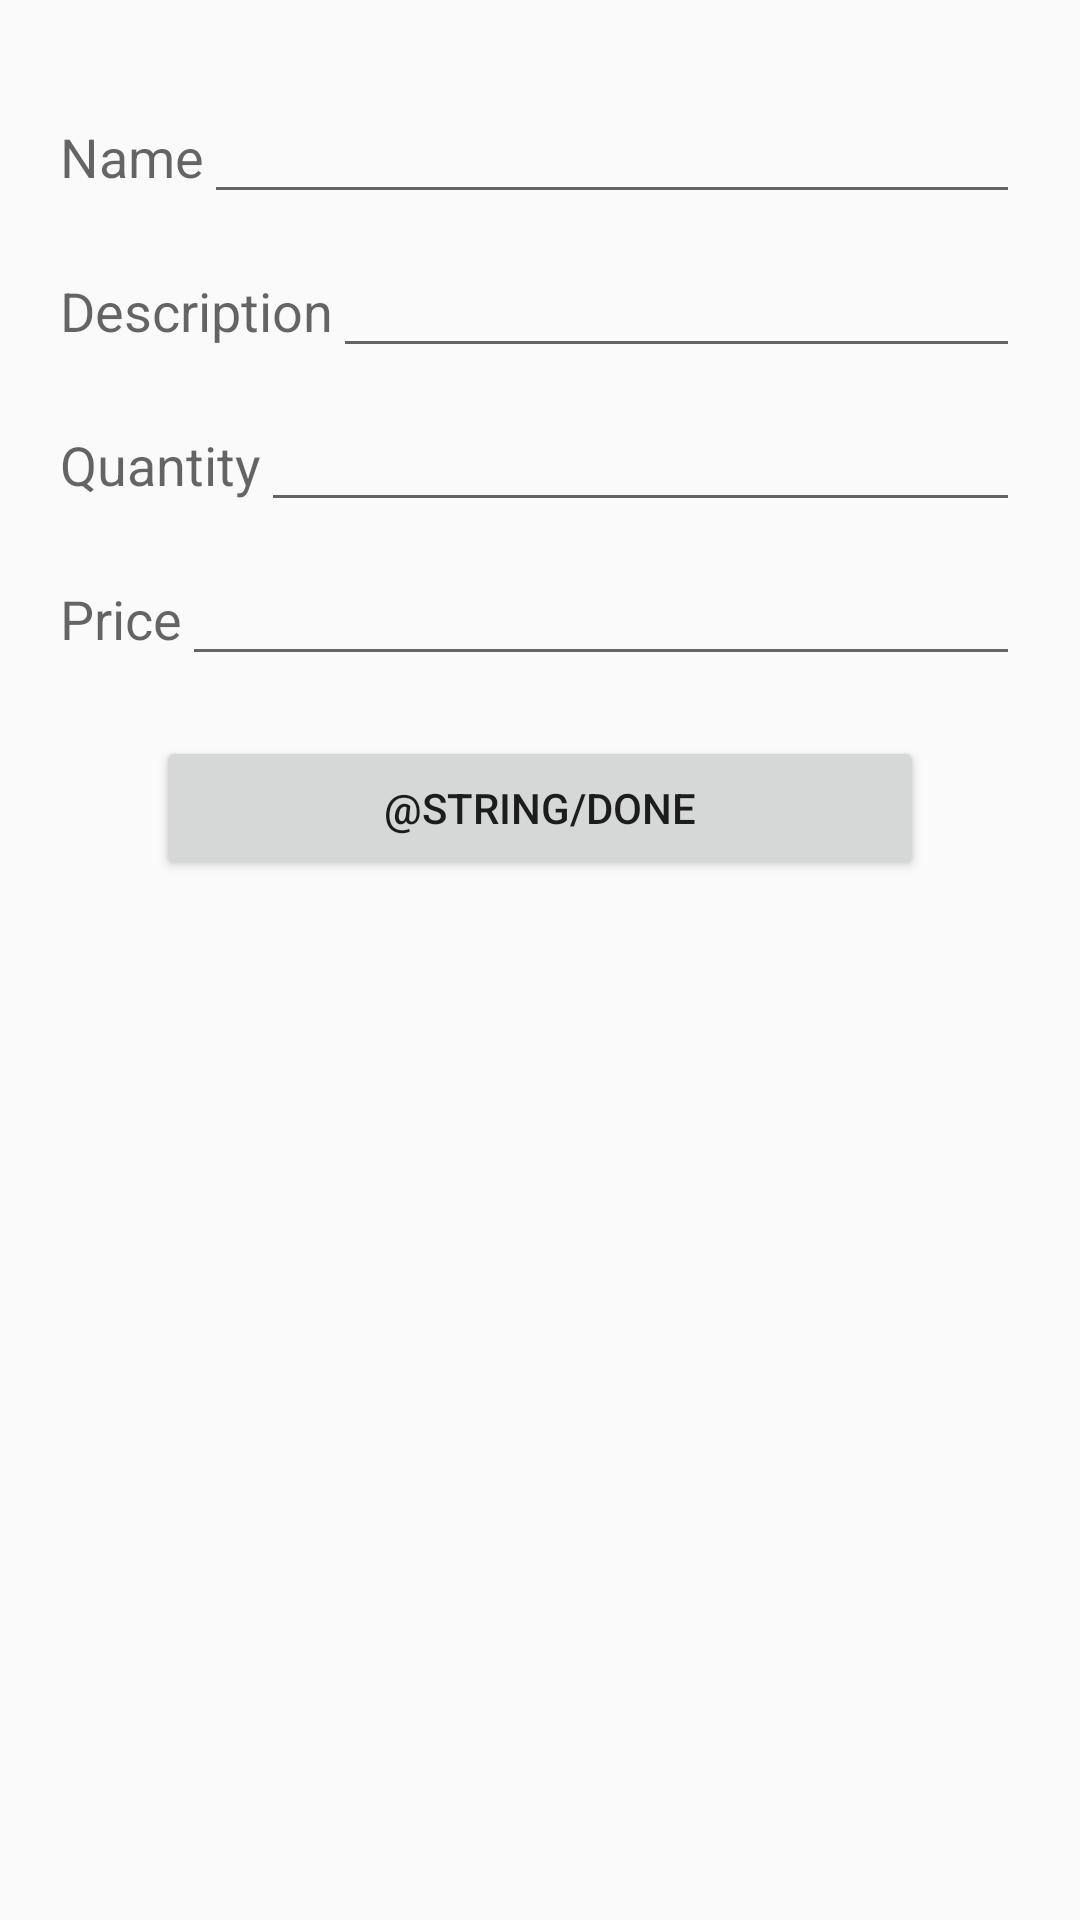

Produce the Android XML layout that renders to this screen, including the resource entries it uses.
<!-- AndroidManifest.xml: application theme AppTheme -->
<!-- res/layout/activity_edit_menu.xml -->
<RelativeLayout xmlns:android="http://schemas.android.com/apk/res/android"
    xmlns:tools="http://schemas.android.com/tools" android:layout_width="match_parent"
    android:layout_height="match_parent" tools:context=".MainActivity"
    android:gravity="center_horizontal">

<LinearLayout
    android:orientation="vertical"
    android:layout_width="match_parent"
    android:layout_height="match_parent"
    android:paddingTop="30dp"
    android:paddingLeft="20dp"
    android:paddingRight="20dp"
    android:gravity="center_horizontal" >

    <LinearLayout
        android:orientation="horizontal"
        android:layout_width="fill_parent"
        android:layout_height="wrap_content" >

        <TextView
            android:layout_width="wrap_content"
            android:layout_height="wrap_content"
            android:textAppearance="?android:attr/textAppearanceMedium"
            android:text="@string/menu_name_label"
            android:id="@+id/menu_name_label" />

        <EditText
            android:layout_width="fill_parent"
            android:layout_height="wrap_content"
            android:id="@+id/menu_name_text" />

    </LinearLayout>

    <LinearLayout
        android:orientation="horizontal"
        android:layout_width="fill_parent"
        android:layout_height="wrap_content"
        android:layout_marginTop="10dp">

        <TextView
            android:layout_width="wrap_content"
            android:layout_height="wrap_content"
            android:textAppearance="?android:attr/textAppearanceMedium"
            android:text="@string/menu_description_label"
            android:id="@+id/menu_description_label" />

        <EditText
            android:layout_width="fill_parent"
            android:layout_height="wrap_content"
            android:id="@+id/menu_description_text" />

    </LinearLayout>

    <LinearLayout
        android:orientation="horizontal"
        android:layout_width="fill_parent"
        android:layout_height="wrap_content"
        android:layout_marginTop="10dp">

        <TextView
            android:layout_width="wrap_content"
            android:layout_height="wrap_content"
            android:textAppearance="?android:attr/textAppearanceMedium"
            android:text="@string/menu_quantity_label"
            android:id="@+id/menu_quantity_label" />

        <EditText
            android:layout_width="fill_parent"
            android:layout_height="wrap_content"
            android:ems="10"
            android:id="@+id/menu_quantity_text" />
    </LinearLayout>

    <LinearLayout
        android:orientation="horizontal"
        android:layout_width="fill_parent"
        android:layout_height="wrap_content"
        android:layout_marginTop="10dp">

        <TextView
            android:layout_width="wrap_content"
            android:layout_height="wrap_content"
            android:textAppearance="?android:attr/textAppearanceMedium"
            android:text="@string/menu_price_label"
            android:id="@+id/menu_price_label" />

        <EditText
            android:layout_width="fill_parent"
            android:layout_height="wrap_content"
            android:id="@+id/menu_price_text" />
    </LinearLayout>


    <LinearLayout
        android:orientation="horizontal"
        android:layout_width="256dp"
        android:layout_height="wrap_content">

        <Button
            android:layout_width="match_parent"
            android:layout_height="wrap_content"
            android:text="@string/done"
            android:id="@+id/menu_edit_button"
            android:layout_marginTop="20dp"
            android:onClick="onMenuEditButtonClick" />
    </LinearLayout>

</LinearLayout>

    </RelativeLayout>
<!-- resources referenced by this layout -->
<resources>
  <string name="menu_description_label">Description</string>
  <string name="menu_name_label">Name</string>
  <string name="menu_price_label">Price</string>
  <string name="menu_quantity_label">Quantity</string>
  <style name="AppTheme" parent="Theme.AppCompat.Light.DarkActionBar">
      
          
      </style>
</resources>
